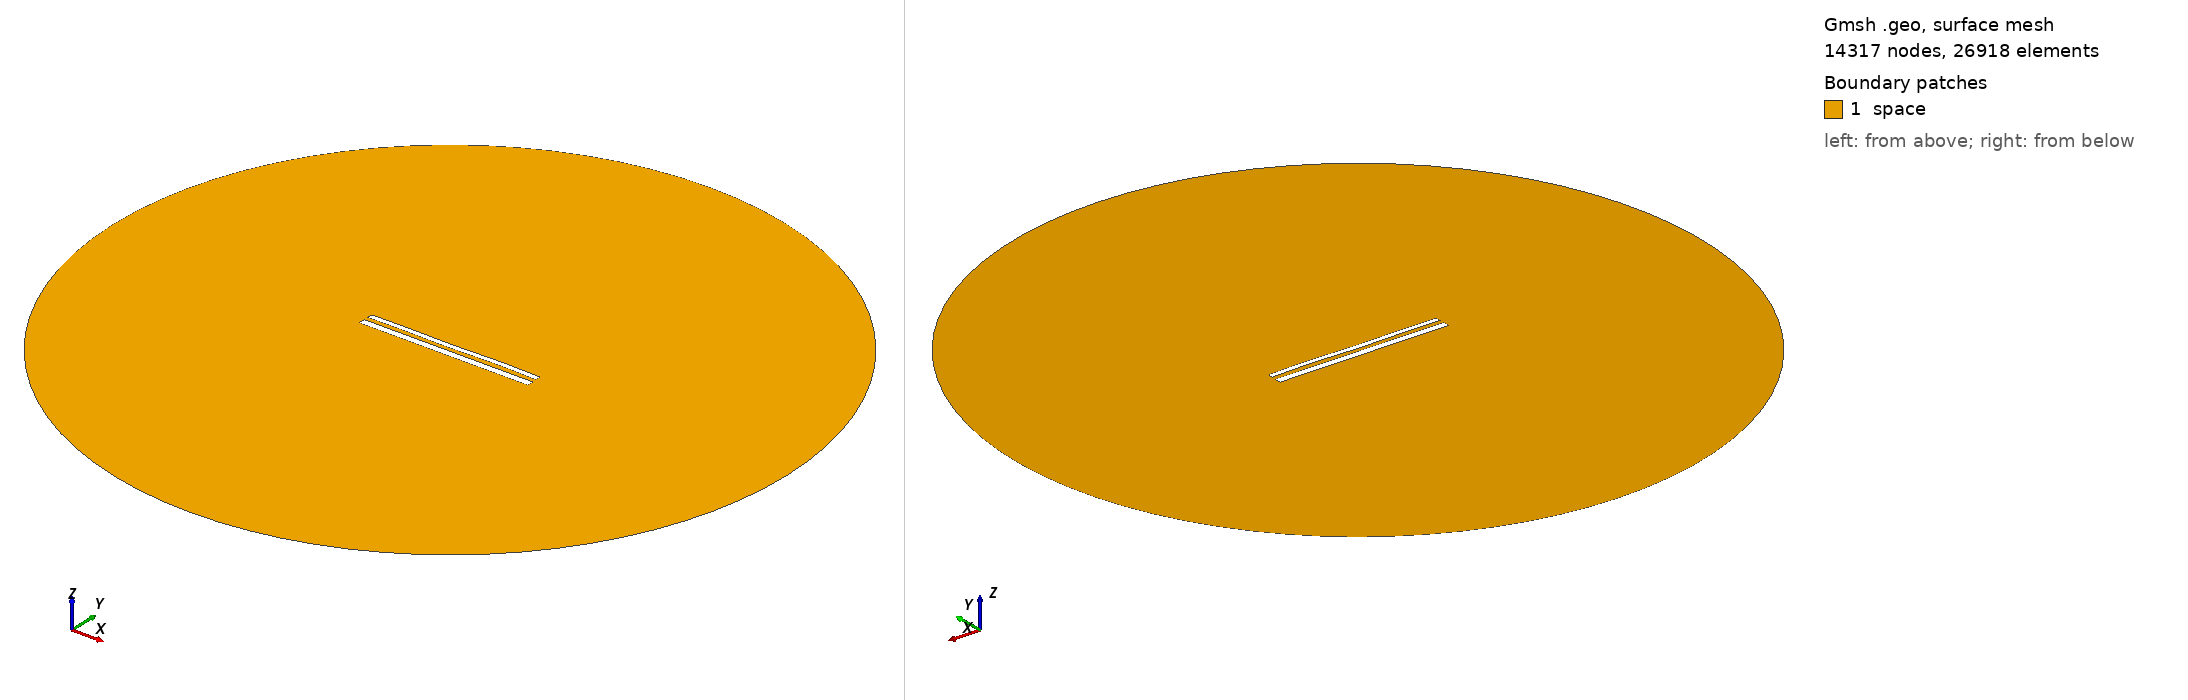

Gmsh geometry script, surface-meshed: 14317 nodes, 26918 surface elements. Boundary patches (legend numbers): 1 space. Left view from above one corner, right view from below the opposite corner. Legend entries are the model's physical surfaces. The drawing asked Gmsh for element sizes between 1% and 20% of the model's largest extent; the script's own settings can give other sizes.

=== 12435.geo (drawn) ===
//---------------------------------------
// Geometry kernel
//---------------------------------------

SetFactory("OpenCASCADE");



//---------------------------------------
// Parameters of the geometry
//---------------------------------------

// Overetch of the upper plate
overetch = 0.375;

// Distance between the plates
distance = 2.5;

// Discretization over the x axis (for the deformation)
nx = 50; 

// Length of the plate
L = 100 - overetch; 

// Number of modes
n = 4; 

// 1st mode coefficient
coeff(1) = 0.15;
beta(1) = 0.596864 * 3.1415926535 / L;

// 2nd mode coefficient
coeff(2) = 0.0;
beta(2) = 1.49418 * 3.1415926535 / L;

// 3rd mode coefficient
coeff(3) = -0.075;
beta(3) = 2.50025 * 3.1415926535 / L;

// 4th mode coefficient
coeff(4) = 0.15;
beta(4) = 3.49999 * 3.1415926535 / L;



//---------------------------------------
// Upper plate (deformed rectangle)
//---------------------------------------

// Coordiantes of the upper plate
xmin = -50;
xmax = 50 - overetch;

// Height of the upper plate
yheight = 4 - 2 * overetch;

// Indexes of the points
UpperID[] = {};
LowerID[] = {};
LeftID[] = {};
RightID[] = {};

// Point index
p = 1;

// Horizontal edges
For i In {1:nx}
    x = xmin + (i-1)*(xmax - xmin)/(nx-1);

    y_bottom = distance / 2 + overetch;
    For j In {1:n}
        C = (Cosh(beta(j)*L) + Cos(beta(j)*L)) / (Sinh(beta(j)*L) + Sin(beta(j)*L));
        y_bottom  = y_bottom + coeff(j) * (Cosh(beta(j)*(x+50)) - Cos(beta(j)*(x+50)) - C * (Sinh(beta(j)*(x+50)) - Sin(beta(j)*(x+50))));
    EndFor

    y_top = y_bottom + yheight;

    Point(p) = {x, y_top, 0, 1.0};
    UpperID[i] = p;
    p = p + 1;

    Point(p) = {x, y_bottom, 0, 1.0};
    LowerID[i] = p;
    p = p + 1;
EndFor

// Create point lists
UpperPts[] = {}; LowerPts[] = {};
For i In {1:nx}
  UpperPts[] += {UpperID[i]};
  LowerPts[] += {LowerID[i]};
EndFor

// Build splines
Spline(1) = {UpperPts[]};
Spline(2) = {LowerPts[]};
Line(3) = {LowerPts[nx-1], UpperPts[nx-1]};
Line(4) = {LowerPts[0], UpperPts[0]};

// Build the plane surface
Curve Loop(1) = {2, 3, -1, -4};
Plane Surface(1) = {1};



//---------------------------------------
// Lower plate (rectangle)
//---------------------------------------

// Vertices
Point(1001) = {-50, -1, 0, 1.0};
Point(1002) = { 50, -1, 0, 1.0};
Point(1003) = { 50,  -5, 0, 1.0};
Point(1004) = {-50,  -5, 0, 1.0};

// Edges
Line(5) = {1001, 1002};
Line(6) = {1002, 1003};
Line(7) = {1003, 1004};
Line(8) = {1004, 1001};

// Plane surface
Line Loop(2) = {5, 6, 7, 8};
Plane Surface(2) = {2}; 



//---------------------------------------
// Outer (fictious) boundary
//---------------------------------------

// Points
Point(1005) = {0, 0, 0};       // Center
Point(1006) = {200, 0, 0};     // Start point
Point(1007) = {0, 200, 0};     // 90 degrees
Point(1008) = {-200, 0, 0};    // 180 degrees
Point(1009) = {0, -200, 0};    // 270 degrees

// Circle arcs (each needs start, center, end)
Circle(9) = {1006, 1005, 1007};
Circle(10) = {1007, 1005, 1008};
Circle(11) = {1008, 1005, 1009};
Circle(12) = {1009, 1005, 1006};

// Plane surface for the entire domain
Curve Loop(3) = {9, 10, 11, 12};
Surface(3) = {3};

// Subtract the plates from the whole domain to obtain the actual domain where we want to solve the equations
BooleanDifference{ Surface{3}; Delete; }{ Surface{1}; Surface{2}; Delete; }




//---------------------------------------
// Transfinite Lines/Curves
//---------------------------------------

// Set the number of points on the boundaries
r = 7;

// Plates
Transfinite Curve {1, 2} = 50*r Using Progression 1;
Transfinite Curve {3, 4} = 2*r Using Progression 1;
Transfinite Line {5, 7} = 50*r Using Progression 1;
Transfinite Line {6, 8} = 2*r Using Progression 1;

// Outer boundary
Transfinite Line {9, 10, 11, 12} = 20 Using Progression 1;



//---------------------------------------
// Physical groups
//---------------------------------------                

// Physical curves (boundaries)
Physical Line("force_segment", 10) = {2};
Physical Line("upper_plate", 11) = {1, 3, 4};
Physical Line("lower_plate", 12) = {5, 6, 7, 8};
Physical Line("boundary", 20) = {9, 10, 11, 12};

// Physical Surfaces
Physical Surface("space", 30) = {3};



//---------------------------------------
// 6. Generate the Mesh
//---------------------------------------

// 2D mesh generation
Mesh 2;
